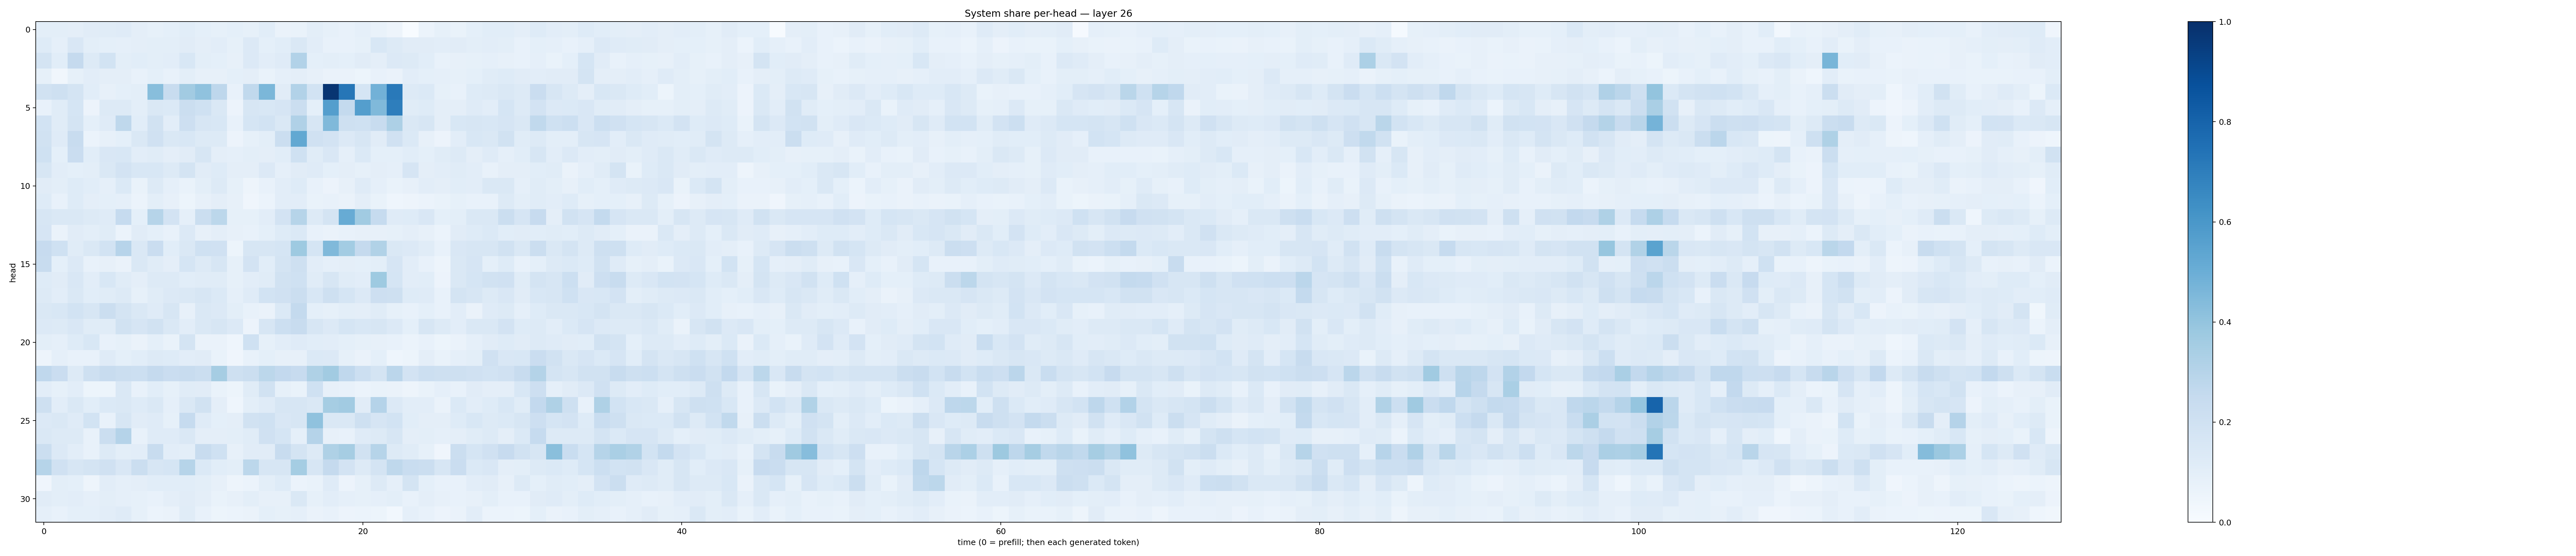

Values plotted in this chart, from the file beside it:
0.10005351, 0.10019561, 0.095757335, 0.110067196, 0.11628763, 0.12053759, 0.09460178, 0.0858491, 0.09083513, 0.108531035, 0.090290464, 0.08579837, 0.091689296, 0.08406401, 0.10730712, 0.06311187, 0.066580676, 0.09917568, 0.08258657, 0.07083194, 0.08658209, 0.06658763, 0.048350193, 0.0026574116
0.1249, 0.0887, 0.1514, 0.09777, 0.09101, 0.08975, 0.09738, 0.09887, 0.1008, 0.1132, 0.09419, 0.1036, 0.08497, 0.1332, 0.08999, 0.1062, 0.142, 0.1029, 0.07322, 0.07036, 0.08228, 0.1557, 0.1271, 0.1095
0.1729, 0.1093, 0.2522, 0.1259, 0.1859, 0.1013, 0.1059, 0.1014, 0.1032, 0.1556, 0.09796, 0.09056, 0.07821, 0.1334, 0.1044, 0.1194, 0.312, 0.09345, 0.09973, 0.09216, 0.1105, 0.09555, 0.1351, 0.1299
0.0846, 0.03466, 0.08571, 0.1041, 0.09599, 0.096, 0.07277, 0.09049, 0.07041, 0.1003, 0.08099, 0.0793, 0.09005, 0.09445, 0.06809, 0.08728, 0.09458, 0.08042, 0.06366, 0.06377, 0.0529, 0.07374, 0.0657, 0.105
0.1937, 0.2091, 0.173, 0.109, 0.08177, 0.09108, 0.09883, 0.4269, 0.238, 0.3601, 0.4069, 0.2751, 0.0771, 0.2644, 0.4573, 0.1113, 0.3087, 0.1873, 0.9802, 0.7283, 0.1706, 0.4841, 0.7155, 0.1302
0.073, 0.1165, 0.1709, 0.0548, 0.1284, 0.13, 0.09916, 0.1465, 0.1397, 0.2256, 0.201, 0.1459, 0.05827, 0.1624, 0.1558, 0.1644, 0.2234, 0.09126, 0.5677, 0.2541, 0.5672, 0.448, 0.696, 0.1142
0.1864, 0.1141, 0.1784, 0.09317, 0.1195, 0.2733, 0.1074, 0.1903, 0.1052, 0.2121, 0.1628, 0.1531, 0.07401, 0.1683, 0.1843, 0.1466, 0.3196, 0.161, 0.4492, 0.2046, 0.2011, 0.2386, 0.3271, 0.1441
0.1891, 0.1194, 0.2375, 0.06052, 0.07965, 0.09212, 0.146, 0.1963, 0.1457, 0.154, 0.1285, 0.1276, 0.05758, 0.08469, 0.09973, 0.2221, 0.5248, 0.196, 0.1823, 0.1361, 0.1635, 0.1098, 0.1988, 0.1373
0.2005, 0.09129, 0.2285, 0.1063, 0.1513, 0.155, 0.1034, 0.1163, 0.09641, 0.1101, 0.1579, 0.09635, 0.08949, 0.0996, 0.09462, 0.1067, 0.1994, 0.1149, 0.149, 0.08856, 0.1376, 0.09176, 0.09265, 0.1066
0.1592, 0.103, 0.09258, 0.09872, 0.1461, 0.1806, 0.1559, 0.1533, 0.1256, 0.1788, 0.1133, 0.1216, 0.09387, 0.09576, 0.1343, 0.08643, 0.1094, 0.1187, 0.09099, 0.09732, 0.08536, 0.0959, 0.08891, 0.165
0.113, 0.09883, 0.124, 0.1089, 0.08842, 0.1388, 0.06989, 0.1271, 0.08838, 0.07002, 0.09814, 0.1308, 0.08253, 0.05006, 0.07481, 0.1025, 0.1232, 0.07475, 0.05488, 0.07816, 0.1203, 0.08647, 0.06699, 0.07886
0.1215, 0.07777, 0.1245, 0.0959, 0.09039, 0.08945, 0.06121, 0.1015, 0.0798, 0.05328, 0.07916, 0.09575, 0.0794, 0.04278, 0.0624, 0.1023, 0.1016, 0.06853, 0.07754, 0.06452, 0.09547, 0.06879, 0.04555, 0.0494
0.164, 0.1431, 0.1451, 0.128, 0.1177, 0.2466, 0.09266, 0.298, 0.1807, 0.08648, 0.2221, 0.2803, 0.0855, 0.08408, 0.1046, 0.1822, 0.2999, 0.1275, 0.1768, 0.5101, 0.3653, 0.2481, 0.12, 0.1216
0.1663, 0.06639, 0.1104, 0.1005, 0.1156, 0.06219, 0.1096, 0.09023, 0.07549, 0.1358, 0.07967, 0.09384, 0.08068, 0.07606, 0.09295, 0.1235, 0.1369, 0.07562, 0.06397, 0.07766, 0.07968, 0.07869, 0.08458, 0.09556
0.2429, 0.2027, 0.1154, 0.1434, 0.1843, 0.2932, 0.1429, 0.229, 0.1065, 0.1458, 0.2011, 0.1981, 0.0536, 0.1577, 0.163, 0.171, 0.3731, 0.1681, 0.4475, 0.3581, 0.2505, 0.3147, 0.1414, 0.1366
0.2384, 0.09346, 0.1343, 0.07713, 0.08117, 0.06379, 0.1429, 0.1152, 0.09556, 0.1706, 0.1261, 0.1569, 0.08481, 0.1819, 0.1063, 0.1746, 0.2095, 0.1018, 0.08672, 0.09698, 0.09216, 0.1015, 0.1673, 0.1035
0.1228, 0.1115, 0.1506, 0.1038, 0.1557, 0.1146, 0.09536, 0.129, 0.1266, 0.1077, 0.1162, 0.1157, 0.08305, 0.1051, 0.1142, 0.1902, 0.1994, 0.1149, 0.1585, 0.1164, 0.1032, 0.3723, 0.1708, 0.1026
0.1288, 0.1033, 0.1472, 0.1056, 0.1141, 0.1295, 0.08349, 0.1137, 0.1342, 0.1456, 0.1589, 0.137, 0.08915, 0.1208, 0.1865, 0.1985, 0.2207, 0.1533, 0.2072, 0.1714, 0.1343, 0.2126, 0.2041, 0.1239
0.1475, 0.1547, 0.1872, 0.1595, 0.2237, 0.1779, 0.1477, 0.1173, 0.1576, 0.07893, 0.1431, 0.1334, 0.09853, 0.0733, 0.06268, 0.1394, 0.2572, 0.09137, 0.08447, 0.09867, 0.09748, 0.1145, 0.084, 0.07229
0.1338, 0.1255, 0.1491, 0.1158, 0.1162, 0.1891, 0.1659, 0.1899, 0.1484, 0.1037, 0.1456, 0.1572, 0.1362, 0.05725, 0.1631, 0.2185, 0.2355, 0.1606, 0.1334, 0.1693, 0.155, 0.1602, 0.1338, 0.09062
0.09946, 0.08684, 0.1242, 0.1531, 0.07342, 0.08306, 0.06635, 0.09227, 0.06859, 0.177, 0.06626, 0.06366, 0.04346, 0.2009, 0.0854, 0.1036, 0.1198, 0.106, 0.1044, 0.09052, 0.08259, 0.07824, 0.07761, 0.06221
0.04865, 0.08699, 0.07765, 0.07638, 0.1207, 0.09124, 0.1076, 0.1303, 0.1212, 0.103, 0.1094, 0.0667, 0.04235, 0.07067, 0.09307, 0.07922, 0.08106, 0.1389, 0.1339, 0.08288, 0.06255, 0.09269, 0.04589, 0.05107
0.267, 0.2296, 0.1266, 0.2094, 0.2419, 0.2257, 0.2162, 0.2522, 0.2293, 0.235, 0.2216, 0.3489, 0.2091, 0.2217, 0.2776, 0.2598, 0.2453, 0.3208, 0.3607, 0.2667, 0.2158, 0.1733, 0.2851, 0.1826
0.1037, 0.0844, 0.1023, 0.05214, 0.05302, 0.1434, 0.07501, 0.1056, 0.08296, 0.1171, 0.1103, 0.0685, 0.05084, 0.1164, 0.1932, 0.08409, 0.06998, 0.1995, 0.07872, 0.07778, 0.06, 0.07003, 0.06323, 0.04908
0.2092, 0.1018, 0.1409, 0.1081, 0.1371, 0.1474, 0.1216, 0.1436, 0.08682, 0.1475, 0.1889, 0.09401, 0.04318, 0.09842, 0.1209, 0.1635, 0.1612, 0.1441, 0.3507, 0.3619, 0.1127, 0.304, 0.1342, 0.1042
0.1366, 0.1441, 0.1208, 0.1855, 0.07043, 0.1617, 0.1113, 0.1189, 0.08305, 0.2467, 0.118, 0.09059, 0.0963, 0.1895, 0.2024, 0.151, 0.1579, 0.4096, 0.1456, 0.1425, 0.2084, 0.1641, 0.1853, 0.1064
0.1412, 0.1254, 0.1274, 0.0736, 0.2251, 0.3025, 0.07432, 0.1199, 0.1203, 0.1471, 0.09591, 0.09609, 0.0977, 0.1166, 0.1986, 0.1712, 0.08596, 0.3016, 0.08052, 0.07062, 0.1176, 0.1267, 0.1621, 0.0951
0.223, 0.1334, 0.1019, 0.07227, 0.1292, 0.09938, 0.1029, 0.2355, 0.1039, 0.1004, 0.2379, 0.2005, 0.07952, 0.1095, 0.1125, 0.2416, 0.1773, 0.1325, 0.3208, 0.3499, 0.1895, 0.2971, 0.1315, 0.1166
0.3006, 0.1953, 0.1592, 0.1721, 0.1958, 0.1496, 0.2256, 0.1571, 0.1684, 0.2978, 0.1395, 0.1091, 0.1009, 0.2812, 0.1611, 0.1583, 0.3554, 0.1623, 0.2522, 0.1835, 0.1284, 0.1723, 0.2721, 0.231
0.0417, 0.09778, 0.0918, 0.04766, 0.1031, 0.08768, 0.09586, 0.1057, 0.1063, 0.1073, 0.09891, 0.0786, 0.05027, 0.06124, 0.09927, 0.1244, 0.06237, 0.06787, 0.1182, 0.0583, 0.08312, 0.1257, 0.08962, 0.1767
0.1098, 0.0993, 0.1017, 0.08713, 0.09955, 0.08647, 0.08274, 0.07076, 0.09453, 0.1115, 0.09753, 0.07008, 0.08134, 0.09832, 0.08106, 0.08031, 0.1426, 0.08235, 0.1024, 0.08865, 0.08411, 0.08725, 0.09938, 0.07158
0.08977, 0.0768, 0.09364, 0.09182, 0.1024, 0.1177, 0.08367, 0.05939, 0.06442, 0.1151, 0.07561, 0.0538, 0.0594, 0.06286, 0.09041, 0.08582, 0.08912, 0.06429, 0.07633, 0.05499, 0.06085, 0.05407, 0.03032, 0.0898
